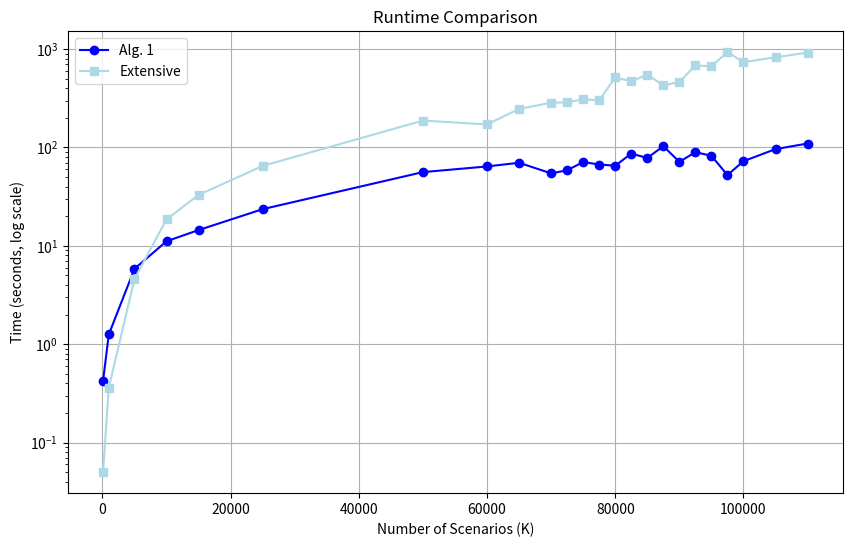

The script that saved this image:
#!/usr/bin/env python3
# -*- coding: utf-8 -*-
"""
Created on Mon Apr 20 14:20:44 2026

@author: emmaviktoriaegeblad
"""

import matplotlib.pyplot as plt
import matplotlib.ticker as ticker

# Scenario sizes
scenario_vec = [
    100, 1000, 5000, 10000, 15000, 25000, 50000, 60000, 65000, 70000,
    72500, 75000, 77500, 80000, 82500, 85000, 87500, 90000, 92500,
    95000, 97500, 100000, 105000, 110000
]

# Convert to thousands for x-axis
scenario_k = [x  for x in scenario_vec]

# Algorithm 1
t_vec1 = [0.4226822501514107, 1.255053082946688, 5.83543570805341, 
          11.133098165970296, 14.462910834001377, 23.601408375194296, 
          56.188403208041564, 64.15073279198259, 69.92942716693506, 
          54.54287100001238, 58.66206645895727, 71.15806470811367, 
          67.10598812485114, 65.26141016697511, 86.75559479207732, 
          78.2035371249076, 103.22568958299235, 71.38867054204457, 
          89.71655875002034, 82.27674445905723, 52.45796987507492, 
          72.56543387495913, 96.29526691604406, 109.72062675002962]

# Second run (your new data)
t_vec2 = [0.04997295793145895, 0.36114770802669227, 4.5868494579335675, 
          18.567869041929953, 32.93869933404494, 64.93357637501322, 
          187.85530808300246, 171.69829029100947, 246.33001050003804, 
          285.5110468750354, 287.41379395802505, 309.0115483329864, 
          301.42136195802595, 517.4594815839082, 469.90403216693085, 
          550.3615838750266, 428.84910258301534, 463.85395095904823, 
          682.5147655830951, 670.3321671669837, 931.730808207998, 
          737.009223583038, 826.6178813331062, 922.8304157499224]

# Figure
plt.figure(figsize=(10,6), dpi=300)

# Plot lines
plt.plot(scenario_k, t_vec1, marker='o',  label='Alg. 1', color = 'blue')
plt.plot(scenario_k, t_vec2, marker='s',  label='Extensive', color = 'lightblue')

# Log scale
plt.yscale('log')

# Labels
plt.xlabel("Number of Scenarios (K)")
plt.ylabel("Time (seconds, log scale)")
plt.title("Runtime Comparison")

# Legend
plt.legend()
plt.grid()


plt.show()
